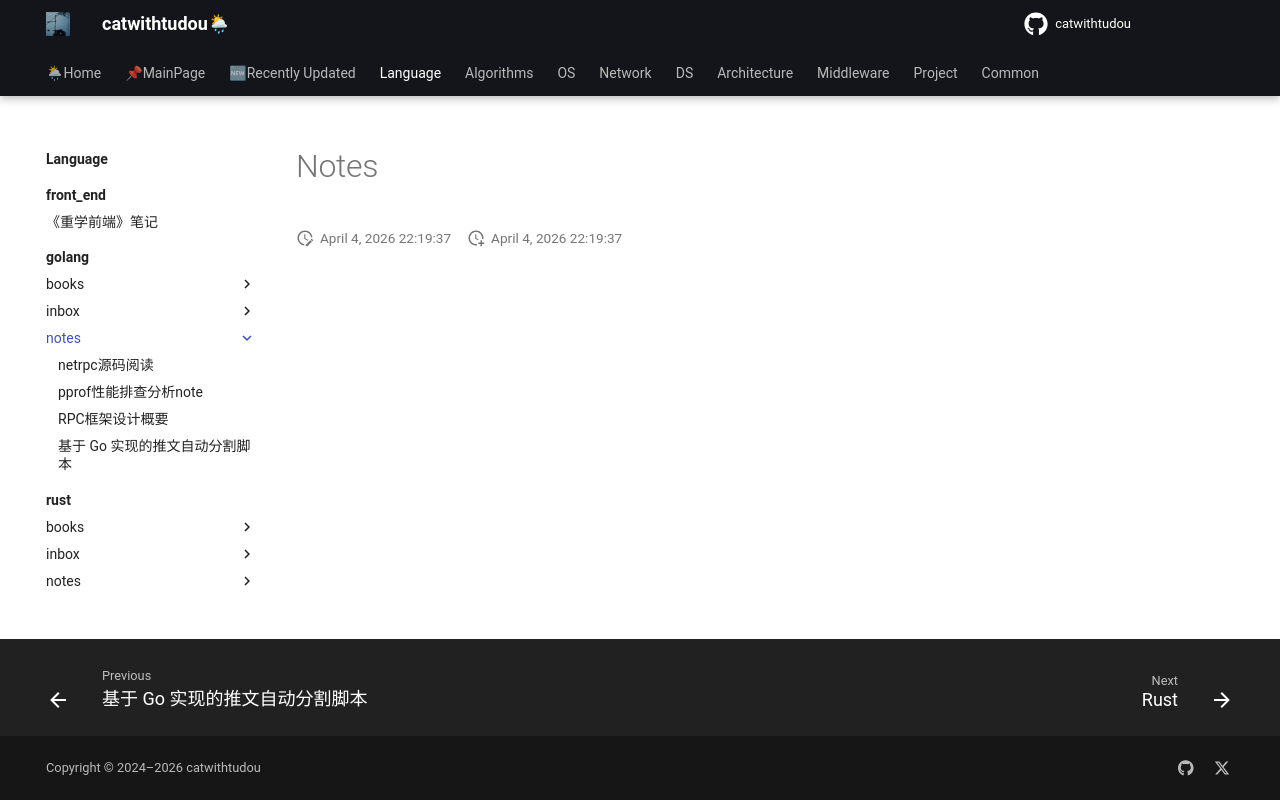

repository: catwithtudou/new_blog · page: language/golang/notes/index.html · generator: mkdocs

# Notes
